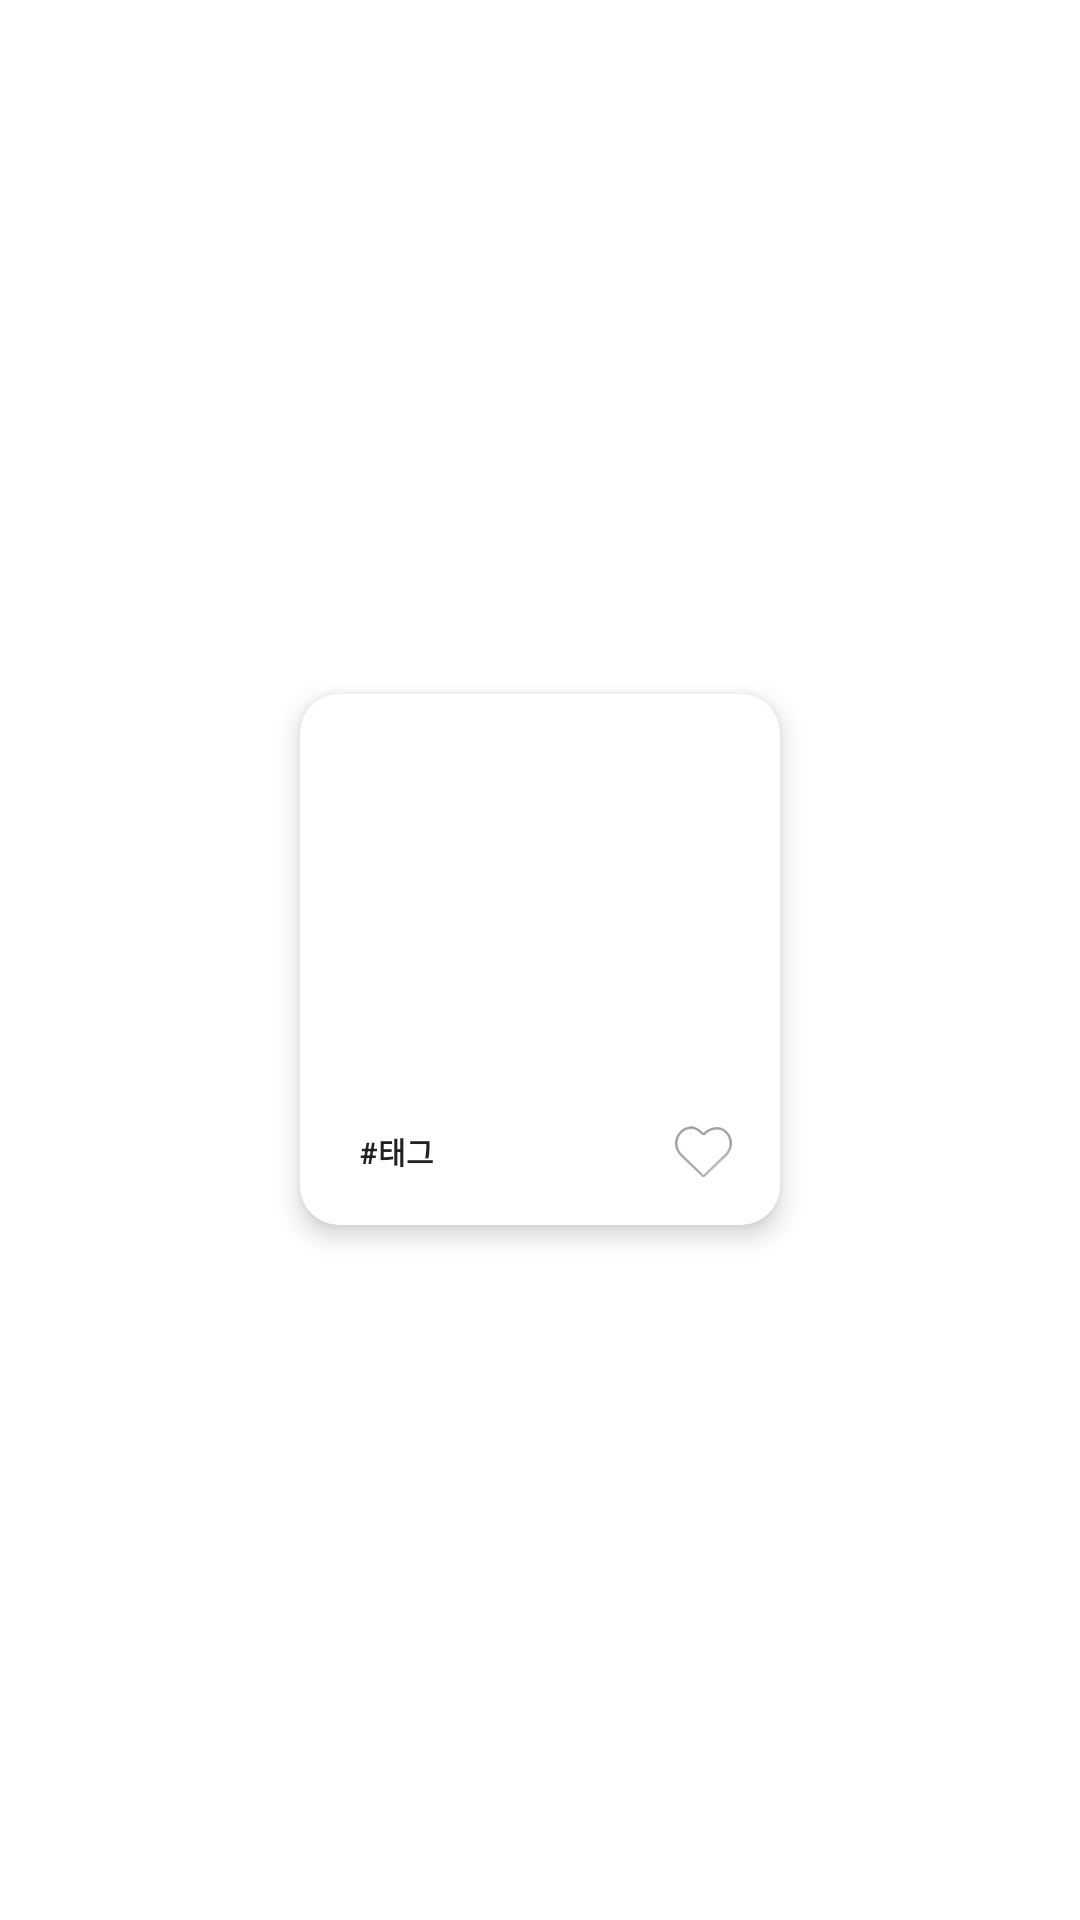

The Android layout XML behind this screen, and the referenced resources:
<!-- AndroidManifest.xml: application theme AppTheme -->
<!-- res/layout/tag_image.xml -->
<?xml version="1.0" encoding="utf-8"?>
<androidx.constraintlayout.widget.ConstraintLayout xmlns:android="http://schemas.android.com/apk/res/android"
    xmlns:app="http://schemas.android.com/apk/res-auto"
    xmlns:tools="http://schemas.android.com/tools"
    android:layout_width="170dp"
    android:layout_height="198dp"
    android:background="#ffffff"
    android:fitsSystemWindows="true"
    android:orientation="vertical">

    <FrameLayout
        android:layout_width="match_parent"
        android:layout_height="match_parent"
        tools:ignore="MissingConstraints">

        <LinearLayout
            android:layout_width="160dp"
            android:layout_height="177dp"
            android:layout_gravity="center"
            android:background="@drawable/yj_feed_border"
            android:elevation="5dp"
            android:orientation="vertical"
            tools:ignore="MissingConstraints">

            <ImageView
                android:id="@+id/upload_image"
                android:layout_width="160dp"
                android:layout_height="128dp"
                android:layout_gravity="center"
                android:scaleType="centerCrop"
                tools:srcCompat="@tools:sample/avatars" />

            <LinearLayout
                android:layout_width="match_parent"
                android:layout_height="match_parent"
                android:gravity="left"
                android:orientation="horizontal">

                <Button
                    android:id="@+id/tag_btn"
                    android:layout_width="wrap_content"
                    android:layout_height="35dp"
                    android:layout_gravity="center_vertical"
                    android:layout_marginLeft="20dp"
                    android:background="#00ff0000"
                    android:stateListAnimator="@null"
                    android:text="#태그"
                    android:textAlignment="textStart"
                    android:textSize="10dp"
                    android:textStyle="bold"
                    tools:ignore="RtlCompat" />

                <ToggleButton
                    android:id="@+id/star_btn"
                    android:layout_width="19dp"
                    android:layout_height="17dp"
                    android:layout_gravity="center_vertical"
                    android:layout_marginLeft="17dp"
                    android:background="@drawable/yj_heart2"
                    android:text="ToggleButton"
                    android:textOff=" "
                    android:textOn=" "
                    android:visibility="visible" />

            </LinearLayout>

        </LinearLayout>

    </FrameLayout>

</androidx.constraintlayout.widget.ConstraintLayout>
<!-- resources referenced by this layout -->
<resources>
  <!-- drawable yj_feed_border (drawable) -->
  <?xml version="1.0" encoding="utf-8"?>
  <selector xmlns:android="http://schemas.android.com/apk/res/android">
      <item>
          <shape android:shape="rectangle">
              <solid
                  android:color="#ffffff"/>
              <corners android:radius="13dp"/>
          </shape>
      </item>
  </selector>
  <!-- drawable yj_heart2: png bitmap (drawable, 15558 bytes) -->
  <style name="AppTheme" parent="Theme.AppCompat.Light.NoActionBar">
          
          <item name="colorPrimary">@color/colorPrimary</item>
          <item name="colorPrimaryDark">@color/colorPrimaryDark</item>
          <item name="colorAccent">@color/colorAccent</item>
  
          <item name="android:statusBarColor">@android:color/transparent</item>
          <item name="android:windowTranslucentStatus">true</item>
          <item name="android:windowTranslucentNavigation">true</item>
  
          <item name="android:navigationBarColor">@android:color/transparent</item>
          <item name="android:actionOverflowButtonStyle">@style/AppTheme.OverFlow</item>
      </style>
  <style name="AppTheme.OverFlow" parent="Widget.AppCompat.ActionButton.Overflow">
          <item name="android:tint">#000000</item>
      </style>
  <!-- not gathered from this repository: default colours our renderer supplied (Android Studio template values) -->
  <color name="colorPrimary">#FF6200EE</color>
  <color name="colorPrimaryDark">#FF3700B3</color>
  <color name="colorAccent">#FF03DAC5</color>
</resources>
